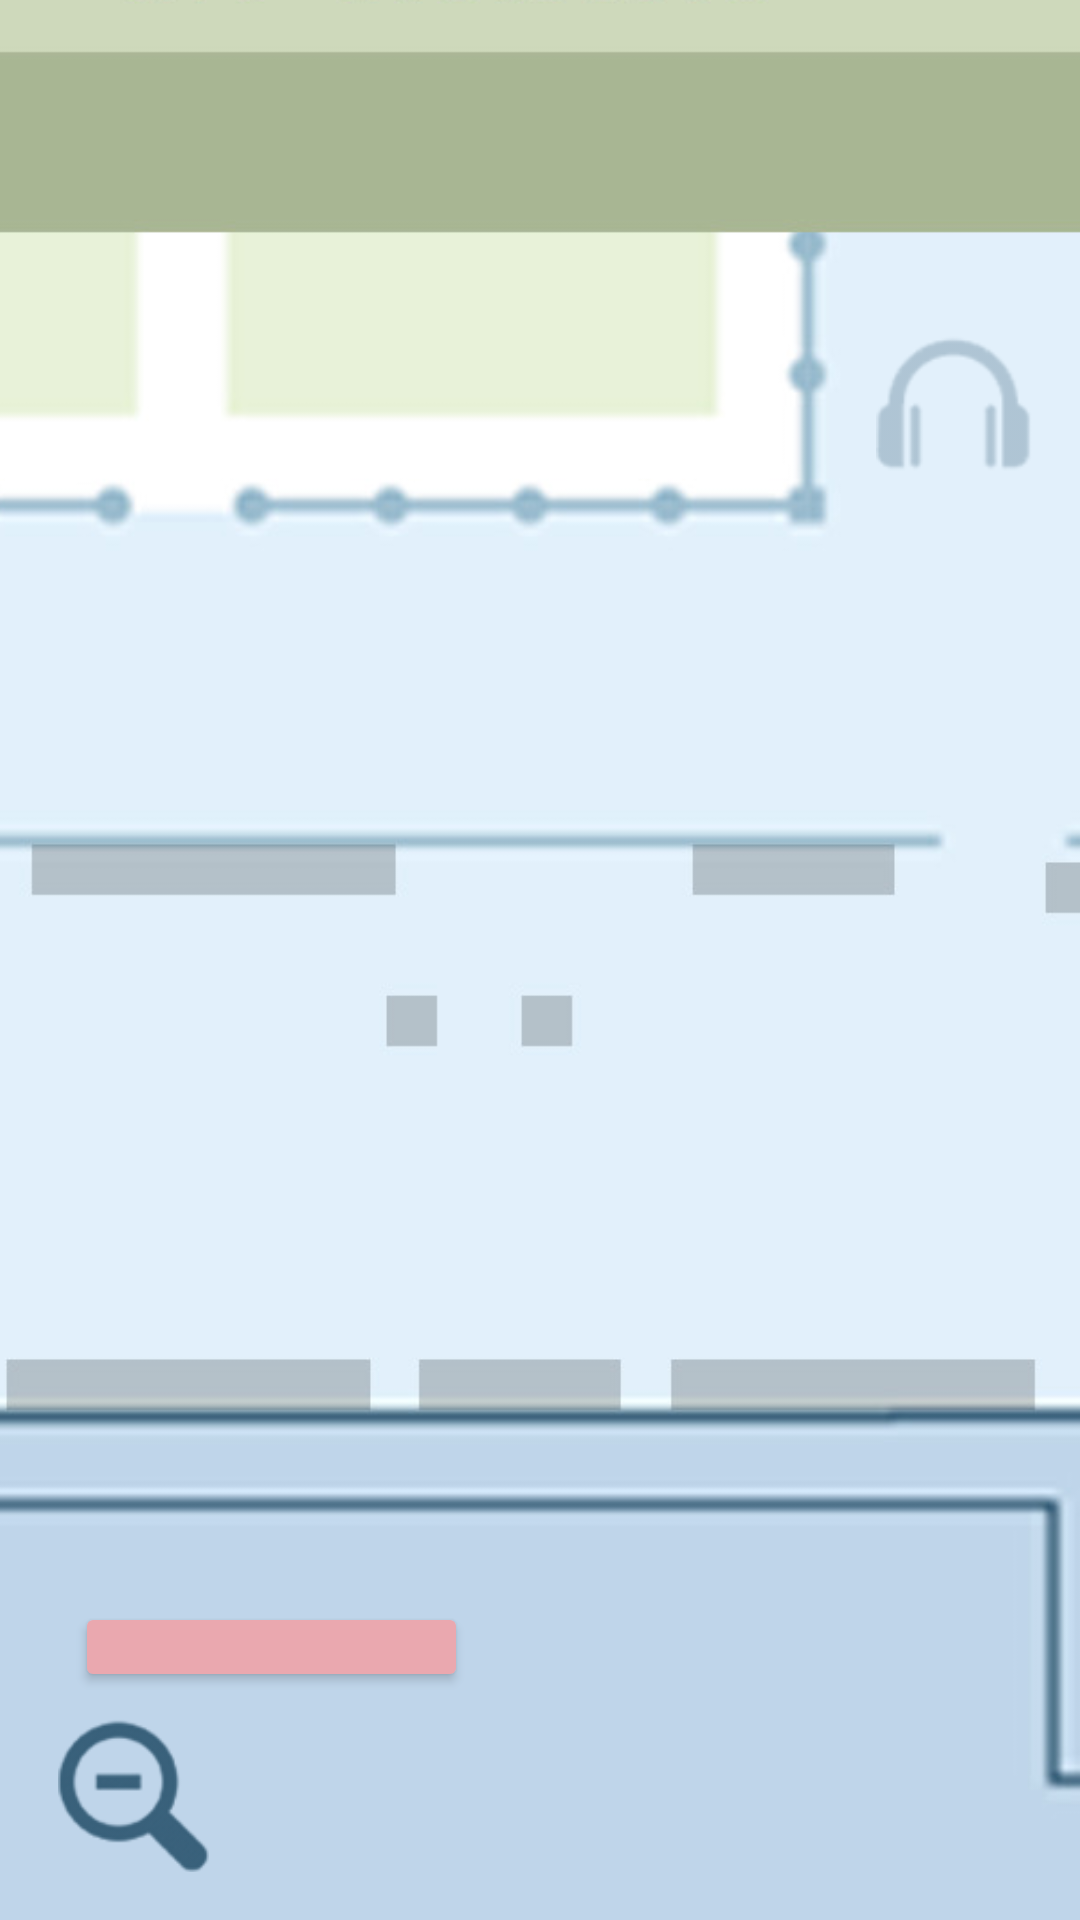

Reconstruct the res/layout file that produces this screen, plus the resources it refers to.
<!-- AndroidManifest.xml: application theme Theme.CloistersApp -->
<!-- res/layout/activity_unicorn_tapestries_room.xml -->
<?xml version="1.0" encoding="utf-8"?>
<androidx.constraintlayout.widget.ConstraintLayout xmlns:android="http://schemas.android.com/apk/res/android"
    xmlns:app="http://schemas.android.com/apk/res-auto"
    xmlns:tools="http://schemas.android.com/tools"
    android:layout_width="match_parent"
    android:layout_height="match_parent"
    tools:context=".UnicornTapestriesRoom">

    <ImageView
        android:id="@+id/imageView3"
        android:layout_width="473dp"
        android:layout_height="843dp"
        android:contentDescription="@string/Unicorn_Tapestries_Room"
        app:layout_constraintBottom_toBottomOf="parent"
        app:layout_constraintEnd_toEndOf="parent"
        app:layout_constraintStart_toStartOf="parent"
        app:layout_constraintTop_toTopOf="parent"
        app:srcCompat="@drawable/unicorn_tapestries_room" />

    <ImageView
        android:id="@+id/Podcast"
        android:layout_width="52dp"
        android:layout_height="45dp"
        android:layout_marginTop="112dp"
        android:layout_marginEnd="16dp"
        android:contentDescription="@string/podcast_inactive"
        app:layout_constraintEnd_toEndOf="parent"
        app:layout_constraintTop_toTopOf="parent"
        app:srcCompat="@drawable/podcastinactive" />

    <TextView
        android:id="@+id/GalleryName"
        android:layout_width="wrap_content"
        android:layout_height="wrap_content"
        android:layout_marginTop="124dp"
        android:layout_marginEnd="80dp"
        android:ellipsize="marquee"
        android:fontFamily="@font/avenir"
        android:marqueeRepeatLimit="marquee_forever"
        android:scrollHorizontally="true"
        android:singleLine="true"
        android:textColor="@color/galleryColor"
        android:textSize="25sp"
        app:layout_constraintEnd_toEndOf="parent"
        app:layout_constraintTop_toTopOf="parent" />

    <ImageView
        android:id="@+id/imageView8"
        android:layout_width="57dp"
        android:layout_height="51dp"
        android:layout_marginStart="16dp"
        android:layout_marginBottom="16dp"
        android:contentDescription="@string/zoom_out"
        app:layout_constraintBottom_toBottomOf="parent"
        app:layout_constraintStart_toStartOf="parent"
        app:srcCompat="@drawable/zoomout" />

    <Button
        android:id="@+id/Zoom_Out"
        android:layout_width="54dp"
        android:layout_height="52dp"
        android:layout_marginStart="16dp"
        android:layout_marginBottom="12dp"
        android:background="#00FFFFFF"
        android:onClick="launchFirstFloor"
        app:layout_constraintBottom_toBottomOf="parent"
        app:layout_constraintStart_toStartOf="parent" />

    <Button
        android:id="@+id/unicorn_defend"
        android:layout_width="131dp"
        android:layout_height="30dp"
        android:layout_marginStart="25dp"
        android:layout_marginTop="534dp"
        android:backgroundTint="@color/btn_background_color"
        android:onClick="UnicornDefend"
        app:layout_constraintStart_toStartOf="parent"
        app:layout_constraintTop_toTopOf="parent" />

    <Button
        android:id="@+id/ChangeMedia"
        android:layout_width="60dp"
        android:layout_height="48dp"
        android:layout_marginTop="112dp"
        android:layout_marginEnd="16dp"
        android:background="#00FFFFFF"
        android:backgroundTint="#00FFFFFF"
        android:contentDescription="@string/change_media"
        app:layout_constraintEnd_toEndOf="parent"
        app:layout_constraintTop_toTopOf="parent" />

</androidx.constraintlayout.widget.ConstraintLayout>
<!-- resources referenced by this layout -->
<resources>
  <color name="galleryColor">#3a6579</color>
  <!-- drawable podcastinactive: png bitmap (drawable, 4076 bytes) -->
  <!-- drawable unicorn_tapestries_room: jpg bitmap (drawable, 109521 bytes) -->
  <!-- drawable zoomout: png bitmap (drawable, 5551 bytes) -->
  <string name="Unicorn_Tapestries_Room">Unicorn Tapestries Room</string>
  <string name="change_media">Change_media</string>
  <string name="podcast_inactive">Podcast Inactive</string>
  <string name="zoom_out">Zoom Out</string>
  <style name="Theme.CloistersApp" parent="Theme.AppCompat.Light.NoActionBar">
          
          <item name="colorPrimary">@color/purple_500</item>
          <item name="colorPrimaryVariant">@color/colorPrimary</item>
          <item name="colorOnPrimary">@color/white</item>
          
          <item name="colorSecondary">@color/teal_200</item>
          <item name="colorSecondaryVariant">@color/teal_700</item>
          <item name="colorOnSecondary">@color/black</item>
          
          <item name="android:statusBarColor" tools:targetApi="l">?attr/colorPrimaryVariant</item>
          
      </style>
  <color name="purple_500">#FF6200EE</color>
  <color name="colorPrimary">#ced9bb</color>
  <color name="white">#8e9c78</color>
  <color name="teal_200">#FF03DAC5</color>
  <color name="teal_700">#FF018786</color>
  <color name="black">#FF000000</color>
</resources>
